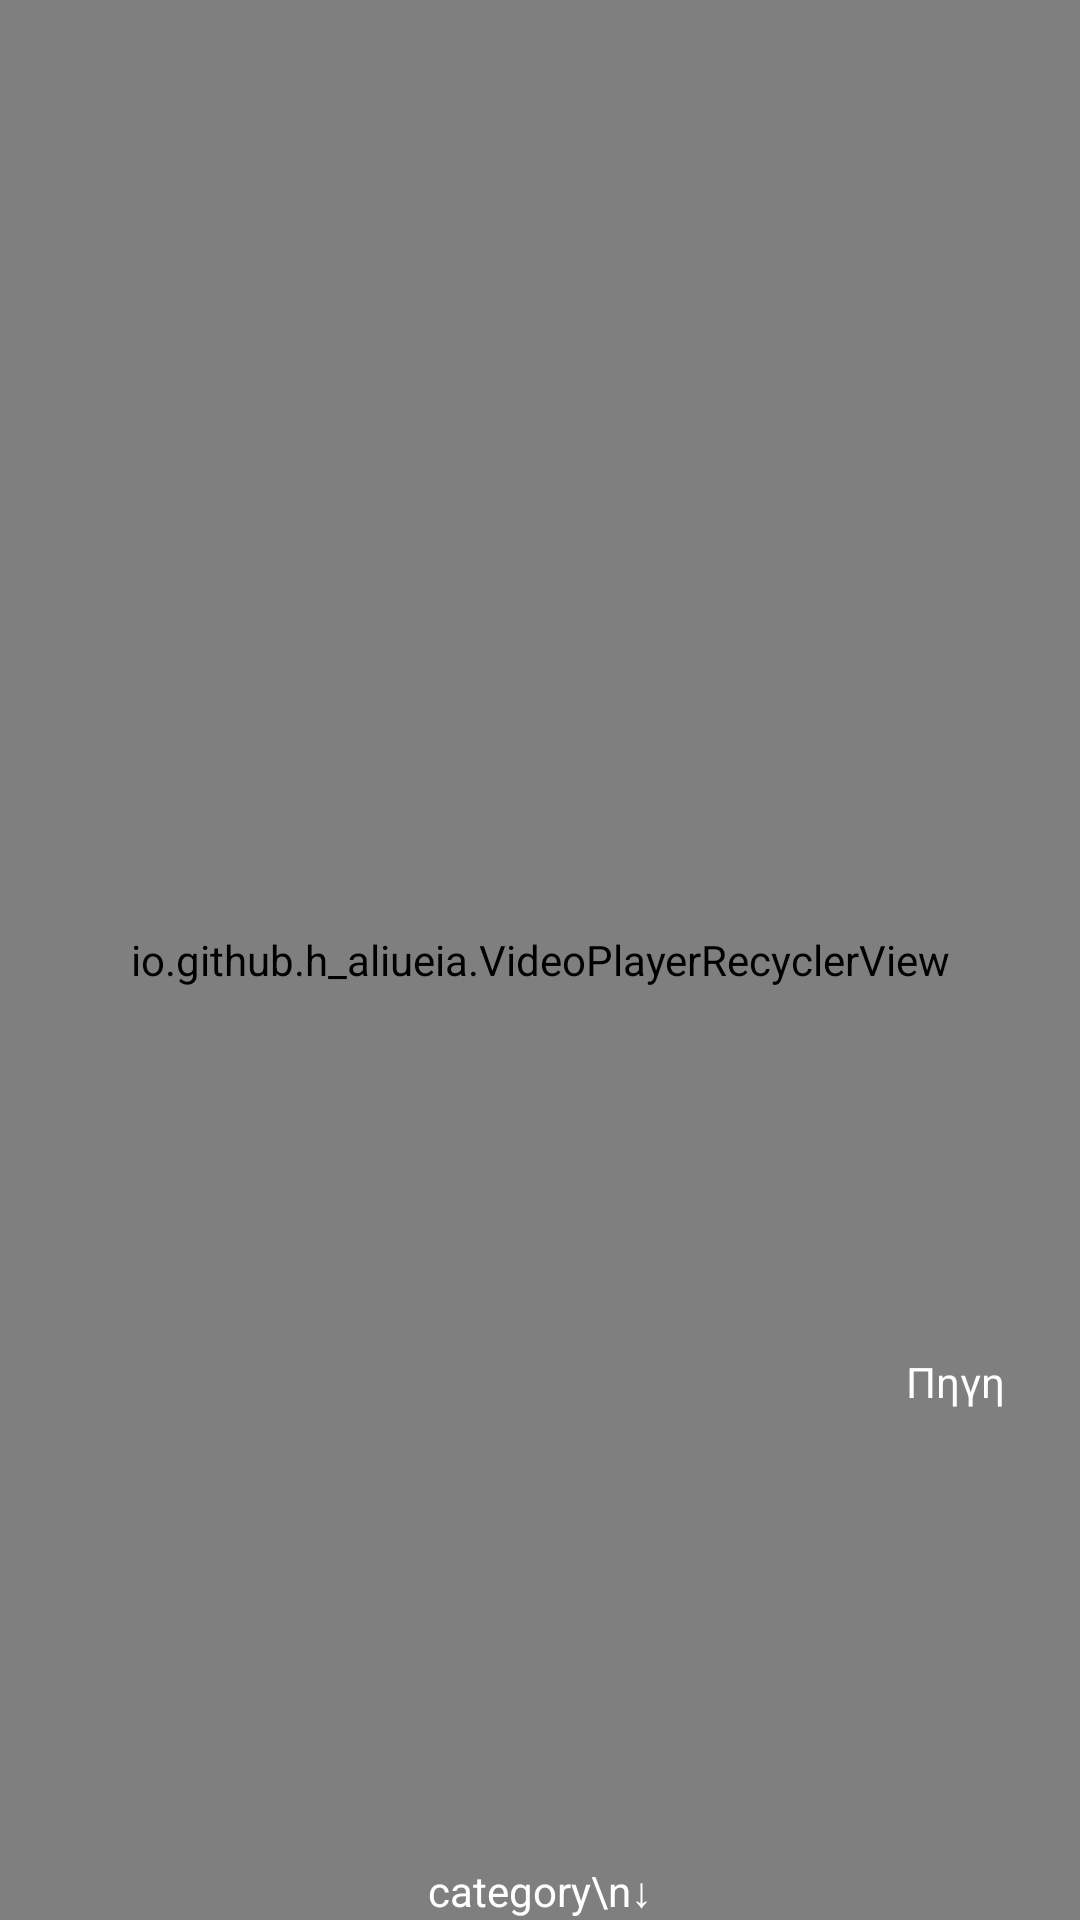

Here is an Android app screen rendered from its layout file. Give the layout XML and the strings, colors and styles it references.
<!-- AndroidManifest.xml: application theme Theme.ΗΑλήθεια -->
<!-- res/layout/fragment_shorts.xml -->
<?xml version="1.0" encoding="utf-8"?>
<FrameLayout xmlns:android="http://schemas.android.com/apk/res/android"
    xmlns:app="http://schemas.android.com/apk/res-auto"
    xmlns:tools="http://schemas.android.com/tools"
    android:layout_width="match_parent"
    android:layout_height="match_parent"
    android:id="@+id/framelayout"
    tools:context="io.github.h_aliueia.ShortsFragment">

    <androidx.constraintlayout.widget.ConstraintLayout
        android:layout_width="match_parent"
        android:layout_height="match_parent">

        <io.github.h_aliueia.VideoPlayerRecyclerView
            android:layout_width="match_parent"
            android:layout_height="match_parent"
            android:id="@+id/recycler_view"
            android:orientation="vertical"
            tools:ignore="MissingClass">

        </io.github.h_aliueia.VideoPlayerRecyclerView>

        <LinearLayout
            android:id="@+id/shortssourcebutton"
            android:layout_width="wrap_content"
            android:layout_height="wrap_content"
            android:layout_marginBottom="170dp"
            android:layout_marginRight="25dp"
            app:layout_constraintBottom_toBottomOf="parent"
            app:layout_constraintRight_toRightOf="parent"
            android:orientation="vertical">

            <ImageView
                android:layout_gravity="center"
                android:layout_width="30dp"
                android:layout_height="30dp"
                android:adjustViewBounds="true"
                android:background="#00FFFFFF"
                android:scaleType="centerCrop"
                android:src="@drawable/source" />

            <TextView
                android:layout_gravity="center"
                android:gravity="center"
                android:layout_width="wrap_content"
                android:layout_height="wrap_content"
                android:textColor="@color/white"
                android:text="Πηγη"/>

        </LinearLayout>

        <TextView
            android:id="@+id/categorytext"
            android:layout_width="match_parent"
            android:layout_height="wrap_content"
            android:gravity="center"
            android:text="category\n↓"
            android:textColor="@color/white"
            app:layout_constraintBottom_toBottomOf="parent" />

    </androidx.constraintlayout.widget.ConstraintLayout>

</FrameLayout>
<!-- resources referenced by this layout -->
<resources>
  <color name="white">#FFFFFFFF</color>
  <style name="Theme.ΗΑλήθεια" parent="Base.Theme.ΗΑλήθεια" />
  <style name="Base.Theme.ΗΑλήθεια" parent="Theme.MaterialComponents.DayNight">
          
      </style>
</resources>
